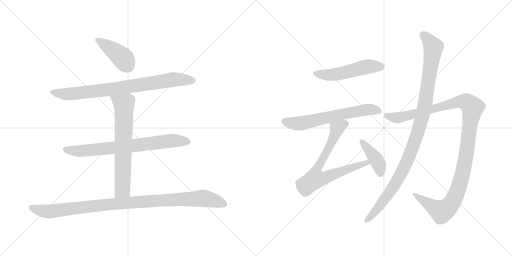
t = 0.00 s
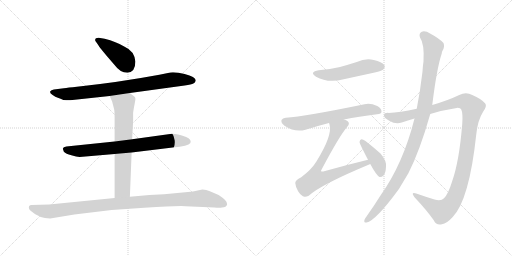
t = 1.92 s
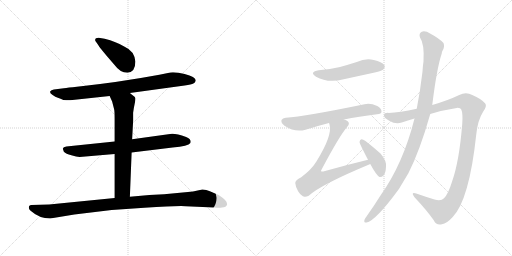
t = 3.84 s
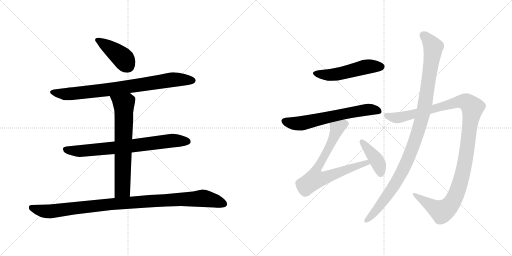
t = 5.75 s
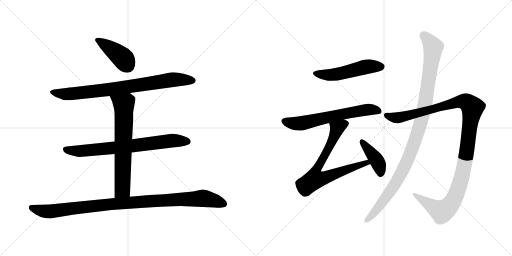
t = 7.67 s
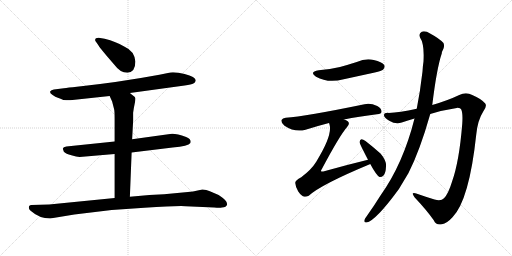
t = 9.59 s

The animated SVG that drew these frames (rendered in a browser with its animation timeline set to each time). Animation: 11 CSS @keyframes rules; one cycle of 9.59 s.

<svg version="1.1" viewBox="0 0 2048 1024" xmlns="http://www.w3.org/2000/svg">
  <g stroke="lightgray" stroke-dasharray="1,1" stroke-width="1" transform="scale(4, 4)">
    <line x1="0" y1="0" x2="256" y2="256"></line>
    <line x1="256" y1="0" x2="0" y2="256"></line>
    <line x1="128" y1="0" x2="128" y2="256"></line>
    <line x1="0" y1="128" x2="256" y2="128"></line>
    <line x1="256" y1="0" x2="512" y2="256"></line>
    <line x1="512" y1="0" x2="256" y2="256"></line>
    <line x1="384" y1="0" x2="384" y2="256"></line>
    <line x1="256" y1="128" x2="512" y2="128"></line>
  </g>
<g transform="scale(1, -1) translate(0, -850)">
   <style type="text/css">
    @keyframes keyframes0 {
      from {
       stroke: black;
       stroke-dashoffset: 415;
       stroke-width: 128;
       }
       57% {
       animation-timing-function: step-end;
       stroke: black;
       stroke-dashoffset: 0;
       stroke-width: 128;
       }
       to {
       stroke: black;
       stroke-width: 1024;
       }
       }
       #make-me-a-hanzi-animation-0 {
         animation: keyframes0 0.587728s both;
         animation-delay: 0.000000s;
         animation-timing-function: linear;
       }
    @keyframes keyframes1 {
      from {
       stroke: black;
       stroke-dashoffset: 823;
       stroke-width: 128;
       }
       73% {
       animation-timing-function: step-end;
       stroke: black;
       stroke-dashoffset: 0;
       stroke-width: 128;
       }
       to {
       stroke: black;
       stroke-width: 1024;
       }
       }
       #make-me-a-hanzi-animation-1 {
         animation: keyframes1 0.919759s both;
         animation-delay: 0.587728s;
         animation-timing-function: linear;
       }
    @keyframes keyframes2 {
      from {
       stroke: black;
       stroke-dashoffset: 749;
       stroke-width: 128;
       }
       71% {
       animation-timing-function: step-end;
       stroke: black;
       stroke-dashoffset: 0;
       stroke-width: 128;
       }
       to {
       stroke: black;
       stroke-width: 1024;
       }
       }
       #make-me-a-hanzi-animation-2 {
         animation: keyframes2 0.859538s both;
         animation-delay: 1.507487s;
         animation-timing-function: linear;
       }
    @keyframes keyframes3 {
      from {
       stroke: black;
       stroke-dashoffset: 689;
       stroke-width: 128;
       }
       69% {
       animation-timing-function: step-end;
       stroke: black;
       stroke-dashoffset: 0;
       stroke-width: 128;
       }
       to {
       stroke: black;
       stroke-width: 1024;
       }
       }
       #make-me-a-hanzi-animation-3 {
         animation: keyframes3 0.810710s both;
         animation-delay: 2.367025s;
         animation-timing-function: linear;
       }
    @keyframes keyframes4 {
      from {
       stroke: black;
       stroke-dashoffset: 1035;
       stroke-width: 128;
       }
       77% {
       animation-timing-function: step-end;
       stroke: black;
       stroke-dashoffset: 0;
       stroke-width: 128;
       }
       to {
       stroke: black;
       stroke-width: 1024;
       }
       }
       #make-me-a-hanzi-animation-4 {
         animation: keyframes4 1.092285s both;
         animation-delay: 3.177735s;
         animation-timing-function: linear;
       }
    @keyframes keyframes5 {
      from {
       stroke: black;
       stroke-dashoffset: 517;
       stroke-width: 128;
       }
       63% {
       animation-timing-function: step-end;
       stroke: black;
       stroke-dashoffset: 0;
       stroke-width: 128;
       }
       to {
       stroke: black;
       stroke-width: 1024;
       }
       }
       #make-me-a-hanzi-animation-5 {
         animation: keyframes5 0.670736s both;
         animation-delay: 4.270020s;
         animation-timing-function: linear;
       }
    @keyframes keyframes6 {
      from {
       stroke: black;
       stroke-dashoffset: 640;
       stroke-width: 128;
       }
       68% {
       animation-timing-function: step-end;
       stroke: black;
       stroke-dashoffset: 0;
       stroke-width: 128;
       }
       to {
       stroke: black;
       stroke-width: 1024;
       }
       }
       #make-me-a-hanzi-animation-6 {
         animation: keyframes6 0.770833s both;
         animation-delay: 4.940756s;
         animation-timing-function: linear;
       }
    @keyframes keyframes7 {
      from {
       stroke: black;
       stroke-dashoffset: 748;
       stroke-width: 128;
       }
       71% {
       animation-timing-function: step-end;
       stroke: black;
       stroke-dashoffset: 0;
       stroke-width: 128;
       }
       to {
       stroke: black;
       stroke-width: 1024;
       }
       }
       #make-me-a-hanzi-animation-7 {
         animation: keyframes7 0.858724s both;
         animation-delay: 5.711589s;
         animation-timing-function: linear;
       }
    @keyframes keyframes8 {
      from {
       stroke: black;
       stroke-dashoffset: 410;
       stroke-width: 128;
       }
       57% {
       animation-timing-function: step-end;
       stroke: black;
       stroke-dashoffset: 0;
       stroke-width: 128;
       }
       to {
       stroke: black;
       stroke-width: 1024;
       }
       }
       #make-me-a-hanzi-animation-8 {
         animation: keyframes8 0.583659s both;
         animation-delay: 6.570313s;
         animation-timing-function: linear;
       }
    @keyframes keyframes9 {
      from {
       stroke: black;
       stroke-dashoffset: 1189;
       stroke-width: 128;
       }
       79% {
       animation-timing-function: step-end;
       stroke: black;
       stroke-dashoffset: 0;
       stroke-width: 128;
       }
       to {
       stroke: black;
       stroke-width: 1024;
       }
       }
       #make-me-a-hanzi-animation-9 {
         animation: keyframes9 1.217611s both;
         animation-delay: 7.153972s;
         animation-timing-function: linear;
       }
    @keyframes keyframes10 {
      from {
       stroke: black;
       stroke-dashoffset: 1074;
       stroke-width: 128;
       }
       78% {
       animation-timing-function: step-end;
       stroke: black;
       stroke-dashoffset: 0;
       stroke-width: 128;
       }
       to {
       stroke: black;
       stroke-width: 1024;
       }
       }
       #make-me-a-hanzi-animation-10 {
         animation: keyframes10 1.124023s both;
         animation-delay: 8.371583s;
         animation-timing-function: linear;
       }
</style>
<path d="M 541.5 604.5 Q 537.5 646.5 498.5 663.5 Q 464.5 684.5 418.5 695.5 L 394.5 699.5 Q 380.5 699.5 380.5 690.5 Q 380.5 686.5 384.5 682.5 L 393.5 669.5 Q 402.5 654.5 457.5 591.5 Q 480.5 559.5 509.5 559.5 Q 541.5 561.5 541.5 604.5 Z" fill="lightgray"></path> 
<path d="M 519.5 478.5 L 738.5 508.5 Q 766.5 512.5 773.5 516.5 Q 780.5 520.5 782.5 526.5 Q 787.5 541.5 738.5 554.5 Q 706.5 562.5 681.5 560.5 L 637.5 551.5 Q 475.5 521.5 307.5 503.5 Q 271.5 500.5 255.5 497.5 L 215.5 492.5 Q 204.5 490.5 200.5 484.5 Q 198.5 477.5 210.5 470.5 Q 221.5 462.5 231.5 459.5 Q 241.5 456.5 244.5 454.5 L 253.5 450.5 Q 273.5 448.5 280.5 449.5 L 438.5 466.5 L 519.5 478.5 Z" fill="lightgray"></path> 
<path d="M 526.5 240.5 L 690.5 260.5 Q 753.5 266.5 761.5 278.5 Q 767.5 293.5 744.5 302.5 Q 699.5 318.5 680.5 314.5 L 528.5 293.5 L 458.5 284.5 L 265.5 264.5 Q 252.5 262.5 251.5 256.5 Q 250.5 255.5 255.5 243.5 Q 263.5 235.5 285.5 229.5 Q 306.5 223.5 318.5 222.5 L 458.5 234.5 L 526.5 240.5 Z" fill="lightgray"></path> 
<path d="M 519.5 63.5 L 526.5 240.5 L 528.5 293.5 L 532.5 366.5 L 532.5 399.5 Q 534.5 416.5 538.5 434.5 Q 542.5 451.5 541.5 457.5 Q 540.5 462.5 534.5 466.5 Q 526.5 473.5 519.5 478.5 C 495.5 496.5 426.5 493.5 438.5 466.5 L 448.5 444.5 L 456.5 413.5 Q 458.5 405.5 458.5 374.5 L 458.5 284.5 L 458.5 234.5 L 458.5 58.5 C 458.5 28.5 518.5 33.5 519.5 63.5 Z" fill="lightgray"></path> 
<path d="M 200.5 -23.5 L 297.5 -7.5 L 446.5 10.5 L 577.5 19.5 Q 705.5 27.5 742.5 25.5 L 856.5 20.5 Q 880.5 18.5 887.5 20.5 Q 905.5 20.5 908.5 33.5 Q 911.5 46.5 874.5 70.5 L 839.5 85.5 Q 825.5 92.5 809.5 92.5 L 790.5 88.5 Q 772.5 83.5 751.5 82.5 L 656.5 73.5 L 597.5 70.5 L 519.5 63.5 L 458.5 58.5 L 196.5 32.5 L 125.5 30.5 Q 120.5 30.5 116.5 26.5 Q 112.5 15.5 122.5 7.5 Q 157.5 -23.5 200.5 -23.5 Z" fill="lightgray"></path> 
<path d="M 1275.0 569.5 Q 1235.0 562.5 1264.0 543.5 Q 1312.0 516.5 1375.0 533.5 L 1499.0 560.5 Q 1527.0 567.5 1532.0 571.5 Q 1542.0 580.5 1537.0 590.5 Q 1528.0 603.5 1495.0 610.5 Q 1461.0 617.5 1427.0 602.5 Q 1396.0 592.5 1360.0 582.5 Q 1321.0 573.5 1275.0 569.5 Z" fill="lightgray"></path> 
<path d="M 1376.0 372.5 Q 1434.0 384.5 1508.0 393.5 Q 1526.0 394.5 1526.0 403.5 Q 1527.0 416.5 1509.0 426.5 Q 1481.0 439.5 1458.0 433.5 Q 1220.0 384.5 1143.0 379.5 Q 1130.0 378.5 1126.0 370.5 Q 1123.0 358.5 1138.0 347.5 Q 1180.0 319.5 1222.0 331.5 Q 1273.0 347.5 1316.0 358.5 L 1376.0 372.5 Z" fill="lightgray"></path> 
<path d="M 1472.0 211.5 Q 1385.0 190.5 1293.0 164.5 Q 1286.0 163.5 1285.0 164.5 Q 1282.0 167.5 1288.0 175.5 Q 1358.0 307.5 1389.0 343.5 Q 1401.0 356.5 1391.0 365.5 Q 1385.0 369.5 1376.0 372.5 C 1349.0 385.5 1309.0 387.5 1316.0 358.5 Q 1317.0 357.5 1318.0 352.5 Q 1331.0 309.5 1265.0 203.5 Q 1246.0 172.5 1205.0 141.5 Q 1180.0 128.5 1181.0 118.5 Q 1182.0 102.5 1193.0 84.5 Q 1205.0 66.5 1218.0 63.5 Q 1225.0 62.5 1235.0 67.5 Q 1284.0 112.5 1479.0 193.5 Q 1479.0 194.5 1481.0 194.5 C 1509.0 206.5 1501.0 218.5 1472.0 211.5 Z" fill="lightgray"></path> 
<path d="M 1481.0 194.5 Q 1506.0 148.5 1518.0 142.5 Q 1527.0 141.5 1534.0 148.5 Q 1543.0 158.5 1544.0 184.5 Q 1547.0 206.5 1522.0 236.5 Q 1494.0 261.5 1462.0 286.5 Q 1452.0 293.5 1446.0 293.5 Q 1440.0 292.5 1438.0 282.5 Q 1438.0 276.5 1472.0 211.5 L 1481.0 194.5 Z" fill="lightgray"></path> 
<path d="M 1721.0 394.5 Q 1773.0 410.5 1827.0 418.5 Q 1842.0 419.5 1845.0 412.5 Q 1852.0 397.5 1849.0 355.5 Q 1837.0 204.5 1808.0 123.5 Q 1793.0 74.5 1776.0 57.5 Q 1764.0 44.5 1738.0 52.5 Q 1699.0 64.5 1665.0 76.5 Q 1641.0 83.5 1658.0 61.5 Q 1707.0 9.5 1735.0 -30.5 Q 1745.0 -52.5 1768.0 -46.5 Q 1787.0 -43.5 1810.0 -18.5 Q 1877.0 50.5 1905.0 312.5 Q 1911.0 370.5 1933.0 404.5 Q 1949.0 426.5 1941.0 436.5 Q 1925.0 455.5 1889.0 470.5 Q 1864.0 483.5 1837.0 470.5 Q 1791.0 448.5 1729.0 430.5 L 1667.0 415.5 Q 1597.0 400.5 1555.0 398.5 Q 1536.0 399.5 1536.0 389.5 Q 1535.0 379.5 1557.0 367.5 Q 1584.0 351.5 1607.0 360.5 Q 1631.0 369.5 1658.0 376.5 L 1721.0 394.5 Z" fill="lightgray"></path> 
<path d="M 1658.0 376.5 Q 1613.0 196.5 1522.0 68.5 Q 1495.0 25.5 1466.0 -15.5 Q 1460.0 -22.5 1458.0 -28.5 Q 1454.0 -41.5 1466.0 -39.5 Q 1502.0 -33.5 1595.0 93.5 L 1634.0 158.5 Q 1679.0 246.5 1721.0 394.5 L 1729.0 430.5 Q 1747.0 577.5 1767.0 636.5 Q 1767.0 642.5 1770.0 647.5 Q 1780.0 663.5 1774.0 678.5 Q 1756.0 697.5 1722.0 715.5 Q 1701.0 728.5 1687.0 723.5 Q 1674.0 716.5 1680.0 700.5 Q 1698.0 675.5 1694.0 604.5 Q 1691.0 586.5 1690.0 564.5 Q 1681.0 486.5 1667.0 415.5 L 1658.0 376.5 Z" fill="lightgray"></path> 
      <clipPath id="make-me-a-hanzi-clip-0">
      <path d="M 541.5 604.5 Q 537.5 646.5 498.5 663.5 Q 464.5 684.5 418.5 695.5 L 394.5 699.5 Q 380.5 699.5 380.5 690.5 Q 380.5 686.5 384.5 682.5 L 393.5 669.5 Q 402.5 654.5 457.5 591.5 Q 480.5 559.5 509.5 559.5 Q 541.5 561.5 541.5 604.5 Z" fill="lightgray"></path>
      </clipPath>
      <path clip-path="url(#make-me-a-hanzi-clip-0)" d="M 389.5 690.5 L 485.5 623.5 L 509.5 589.5 " fill="none" id="make-me-a-hanzi-animation-0" stroke-dasharray="287 574" stroke-linecap="round"></path>

      <clipPath id="make-me-a-hanzi-clip-1">
      <path d="M 519.5 478.5 L 738.5 508.5 Q 766.5 512.5 773.5 516.5 Q 780.5 520.5 782.5 526.5 Q 787.5 541.5 738.5 554.5 Q 706.5 562.5 681.5 560.5 L 637.5 551.5 Q 475.5 521.5 307.5 503.5 Q 271.5 500.5 255.5 497.5 L 215.5 492.5 Q 204.5 490.5 200.5 484.5 Q 198.5 477.5 210.5 470.5 Q 221.5 462.5 231.5 459.5 Q 241.5 456.5 244.5 454.5 L 253.5 450.5 Q 273.5 448.5 280.5 449.5 L 438.5 466.5 L 519.5 478.5 Z" fill="lightgray"></path>
      </clipPath>
      <path clip-path="url(#make-me-a-hanzi-clip-1)" d="M 207.5 482.5 L 263.5 473.5 L 454.5 494.5 L 688.5 531.5 L 769.5 528.5 " fill="none" id="make-me-a-hanzi-animation-1" stroke-dasharray="695 1390" stroke-linecap="round"></path>

      <clipPath id="make-me-a-hanzi-clip-2">
      <path d="M 526.5 240.5 L 690.5 260.5 Q 753.5 266.5 761.5 278.5 Q 767.5 293.5 744.5 302.5 Q 699.5 318.5 680.5 314.5 L 528.5 293.5 L 458.5 284.5 L 265.5 264.5 Q 252.5 262.5 251.5 256.5 Q 250.5 255.5 255.5 243.5 Q 263.5 235.5 285.5 229.5 Q 306.5 223.5 318.5 222.5 L 458.5 234.5 L 526.5 240.5 Z" fill="lightgray"></path>
      </clipPath>
      <path clip-path="url(#make-me-a-hanzi-clip-2)" d="M 261.5 252.5 L 324.5 246.5 L 687.5 287.5 L 751.5 284.5 " fill="none" id="make-me-a-hanzi-animation-2" stroke-dasharray="621 1242" stroke-linecap="round"></path>

      <clipPath id="make-me-a-hanzi-clip-3">
      <path d="M 519.5 63.5 L 526.5 240.5 L 528.5 293.5 L 532.5 366.5 L 532.5 399.5 Q 534.5 416.5 538.5 434.5 Q 542.5 451.5 541.5 457.5 Q 540.5 462.5 534.5 466.5 Q 526.5 473.5 519.5 478.5 C 495.5 496.5 426.5 493.5 438.5 466.5 L 448.5 444.5 L 456.5 413.5 Q 458.5 405.5 458.5 374.5 L 458.5 284.5 L 458.5 234.5 L 458.5 58.5 C 458.5 28.5 518.5 33.5 519.5 63.5 Z" fill="lightgray"></path>
      </clipPath>
      <path clip-path="url(#make-me-a-hanzi-clip-3)" d="M 445.5 463.5 L 495.5 428.5 L 490.5 101.5 L 489.5 92.5 L 465.5 65.5 " fill="none" id="make-me-a-hanzi-animation-3" stroke-dasharray="561 1122" stroke-linecap="round"></path>

      <clipPath id="make-me-a-hanzi-clip-4">
      <path d="M 200.5 -23.5 L 297.5 -7.5 L 446.5 10.5 L 577.5 19.5 Q 705.5 27.5 742.5 25.5 L 856.5 20.5 Q 880.5 18.5 887.5 20.5 Q 905.5 20.5 908.5 33.5 Q 911.5 46.5 874.5 70.5 L 839.5 85.5 Q 825.5 92.5 809.5 92.5 L 790.5 88.5 Q 772.5 83.5 751.5 82.5 L 656.5 73.5 L 597.5 70.5 L 519.5 63.5 L 458.5 58.5 L 196.5 32.5 L 125.5 30.5 Q 120.5 30.5 116.5 26.5 Q 112.5 15.5 122.5 7.5 Q 157.5 -23.5 200.5 -23.5 Z" fill="lightgray"></path>
      </clipPath>
      <path clip-path="url(#make-me-a-hanzi-clip-4)" d="M 124.5 20.5 L 161.5 8.5 L 202.5 4.5 L 452.5 34.5 L 813.5 57.5 L 895.5 35.5 " fill="none" id="make-me-a-hanzi-animation-4" stroke-dasharray="907 1814" stroke-linecap="round"></path>

      <clipPath id="make-me-a-hanzi-clip-5">
      <path d="M 1275.0 569.5 Q 1235.0 562.5 1264.0 543.5 Q 1312.0 516.5 1375.0 533.5 L 1499.0 560.5 Q 1527.0 567.5 1532.0 571.5 Q 1542.0 580.5 1537.0 590.5 Q 1528.0 603.5 1495.0 610.5 Q 1461.0 617.5 1427.0 602.5 Q 1396.0 592.5 1360.0 582.5 Q 1321.0 573.5 1275.0 569.5 Z" fill="lightgray"></path>
      </clipPath>
      <path clip-path="url(#make-me-a-hanzi-clip-5)" d="M 1267.0 557.5 L 1330.0 551.5 L 1464.0 583.5 L 1524.0 583.5 " fill="none" id="make-me-a-hanzi-animation-5" stroke-dasharray="389 778" stroke-linecap="round"></path>

      <clipPath id="make-me-a-hanzi-clip-6">
      <path d="M 1376.0 372.5 Q 1434.0 384.5 1508.0 393.5 Q 1526.0 394.5 1526.0 403.5 Q 1527.0 416.5 1509.0 426.5 Q 1481.0 439.5 1458.0 433.5 Q 1220.0 384.5 1143.0 379.5 Q 1130.0 378.5 1126.0 370.5 Q 1123.0 358.5 1138.0 347.5 Q 1180.0 319.5 1222.0 331.5 Q 1273.0 347.5 1316.0 358.5 L 1376.0 372.5 Z" fill="lightgray"></path>
      </clipPath>
      <path clip-path="url(#make-me-a-hanzi-clip-6)" d="M 1137.0 365.5 L 1200.0 356.5 L 1427.0 406.5 L 1475.0 412.5 L 1514.0 406.5 " fill="none" id="make-me-a-hanzi-animation-6" stroke-dasharray="512 1024" stroke-linecap="round"></path>

      <clipPath id="make-me-a-hanzi-clip-7">
      <path d="M 1472.0 211.5 Q 1385.0 190.5 1293.0 164.5 Q 1286.0 163.5 1285.0 164.5 Q 1282.0 167.5 1288.0 175.5 Q 1358.0 307.5 1389.0 343.5 Q 1401.0 356.5 1391.0 365.5 Q 1385.0 369.5 1376.0 372.5 C 1349.0 385.5 1309.0 387.5 1316.0 358.5 Q 1317.0 357.5 1318.0 352.5 Q 1331.0 309.5 1265.0 203.5 Q 1246.0 172.5 1205.0 141.5 Q 1180.0 128.5 1181.0 118.5 Q 1182.0 102.5 1193.0 84.5 Q 1205.0 66.5 1218.0 63.5 Q 1225.0 62.5 1235.0 67.5 Q 1284.0 112.5 1479.0 193.5 Q 1479.0 194.5 1481.0 194.5 C 1509.0 206.5 1501.0 218.5 1472.0 211.5 Z" fill="lightgray"></path>
      </clipPath>
      <path clip-path="url(#make-me-a-hanzi-clip-7)" d="M 1382.0 355.5 L 1348.0 336.5 L 1325.0 278.5 L 1262.0 162.5 L 1259.0 133.5 L 1289.0 136.5 L 1453.0 196.5 L 1478.0 198.5 " fill="none" id="make-me-a-hanzi-animation-7" stroke-dasharray="620 1240" stroke-linecap="round"></path>

      <clipPath id="make-me-a-hanzi-clip-8">
      <path d="M 1481.0 194.5 Q 1506.0 148.5 1518.0 142.5 Q 1527.0 141.5 1534.0 148.5 Q 1543.0 158.5 1544.0 184.5 Q 1547.0 206.5 1522.0 236.5 Q 1494.0 261.5 1462.0 286.5 Q 1452.0 293.5 1446.0 293.5 Q 1440.0 292.5 1438.0 282.5 Q 1438.0 276.5 1472.0 211.5 L 1481.0 194.5 Z" fill="lightgray"></path>
      </clipPath>
      <path clip-path="url(#make-me-a-hanzi-clip-8)" d="M 1447.0 284.5 L 1505.0 212.5 L 1519.0 179.5 L 1521.0 153.5 " fill="none" id="make-me-a-hanzi-animation-8" stroke-dasharray="282 564" stroke-linecap="round"></path>

      <clipPath id="make-me-a-hanzi-clip-9">
      <path d="M 1721.0 394.5 Q 1773.0 410.5 1827.0 418.5 Q 1842.0 419.5 1845.0 412.5 Q 1852.0 397.5 1849.0 355.5 Q 1837.0 204.5 1808.0 123.5 Q 1793.0 74.5 1776.0 57.5 Q 1764.0 44.5 1738.0 52.5 Q 1699.0 64.5 1665.0 76.5 Q 1641.0 83.5 1658.0 61.5 Q 1707.0 9.5 1735.0 -30.5 Q 1745.0 -52.5 1768.0 -46.5 Q 1787.0 -43.5 1810.0 -18.5 Q 1877.0 50.5 1905.0 312.5 Q 1911.0 370.5 1933.0 404.5 Q 1949.0 426.5 1941.0 436.5 Q 1925.0 455.5 1889.0 470.5 Q 1864.0 483.5 1837.0 470.5 Q 1791.0 448.5 1729.0 430.5 L 1667.0 415.5 Q 1597.0 400.5 1555.0 398.5 Q 1536.0 399.5 1536.0 389.5 Q 1535.0 379.5 1557.0 367.5 Q 1584.0 351.5 1607.0 360.5 Q 1631.0 369.5 1658.0 376.5 L 1721.0 394.5 Z" fill="lightgray"></path>
      </clipPath>
      <path clip-path="url(#make-me-a-hanzi-clip-9)" d="M 1546.0 387.5 L 1596.0 380.5 L 1842.0 444.5 L 1870.0 439.5 L 1890.0 420.5 L 1860.0 198.5 L 1844.0 129.5 L 1807.0 38.5 L 1787.0 16.5 L 1766.0 5.5 L 1658.0 70.5 " fill="none" id="make-me-a-hanzi-animation-9" stroke-dasharray="1061 2122" stroke-linecap="round"></path>

      <clipPath id="make-me-a-hanzi-clip-10">
      <path d="M 1658.0 376.5 Q 1613.0 196.5 1522.0 68.5 Q 1495.0 25.5 1466.0 -15.5 Q 1460.0 -22.5 1458.0 -28.5 Q 1454.0 -41.5 1466.0 -39.5 Q 1502.0 -33.5 1595.0 93.5 L 1634.0 158.5 Q 1679.0 246.5 1721.0 394.5 L 1729.0 430.5 Q 1747.0 577.5 1767.0 636.5 Q 1767.0 642.5 1770.0 647.5 Q 1780.0 663.5 1774.0 678.5 Q 1756.0 697.5 1722.0 715.5 Q 1701.0 728.5 1687.0 723.5 Q 1674.0 716.5 1680.0 700.5 Q 1698.0 675.5 1694.0 604.5 Q 1691.0 586.5 1690.0 564.5 Q 1681.0 486.5 1667.0 415.5 L 1658.0 376.5 Z" fill="lightgray"></path>
      </clipPath>
      <path clip-path="url(#make-me-a-hanzi-clip-10)" d="M 1694.0 708.5 L 1733.0 662.5 L 1702.0 444.5 L 1677.0 340.5 L 1620.0 186.5 L 1570.0 96.5 L 1509.0 14.5 L 1467.0 -30.5 " fill="none" id="make-me-a-hanzi-animation-10" stroke-dasharray="946 1892" stroke-linecap="round"></path>

</g>
</svg>
